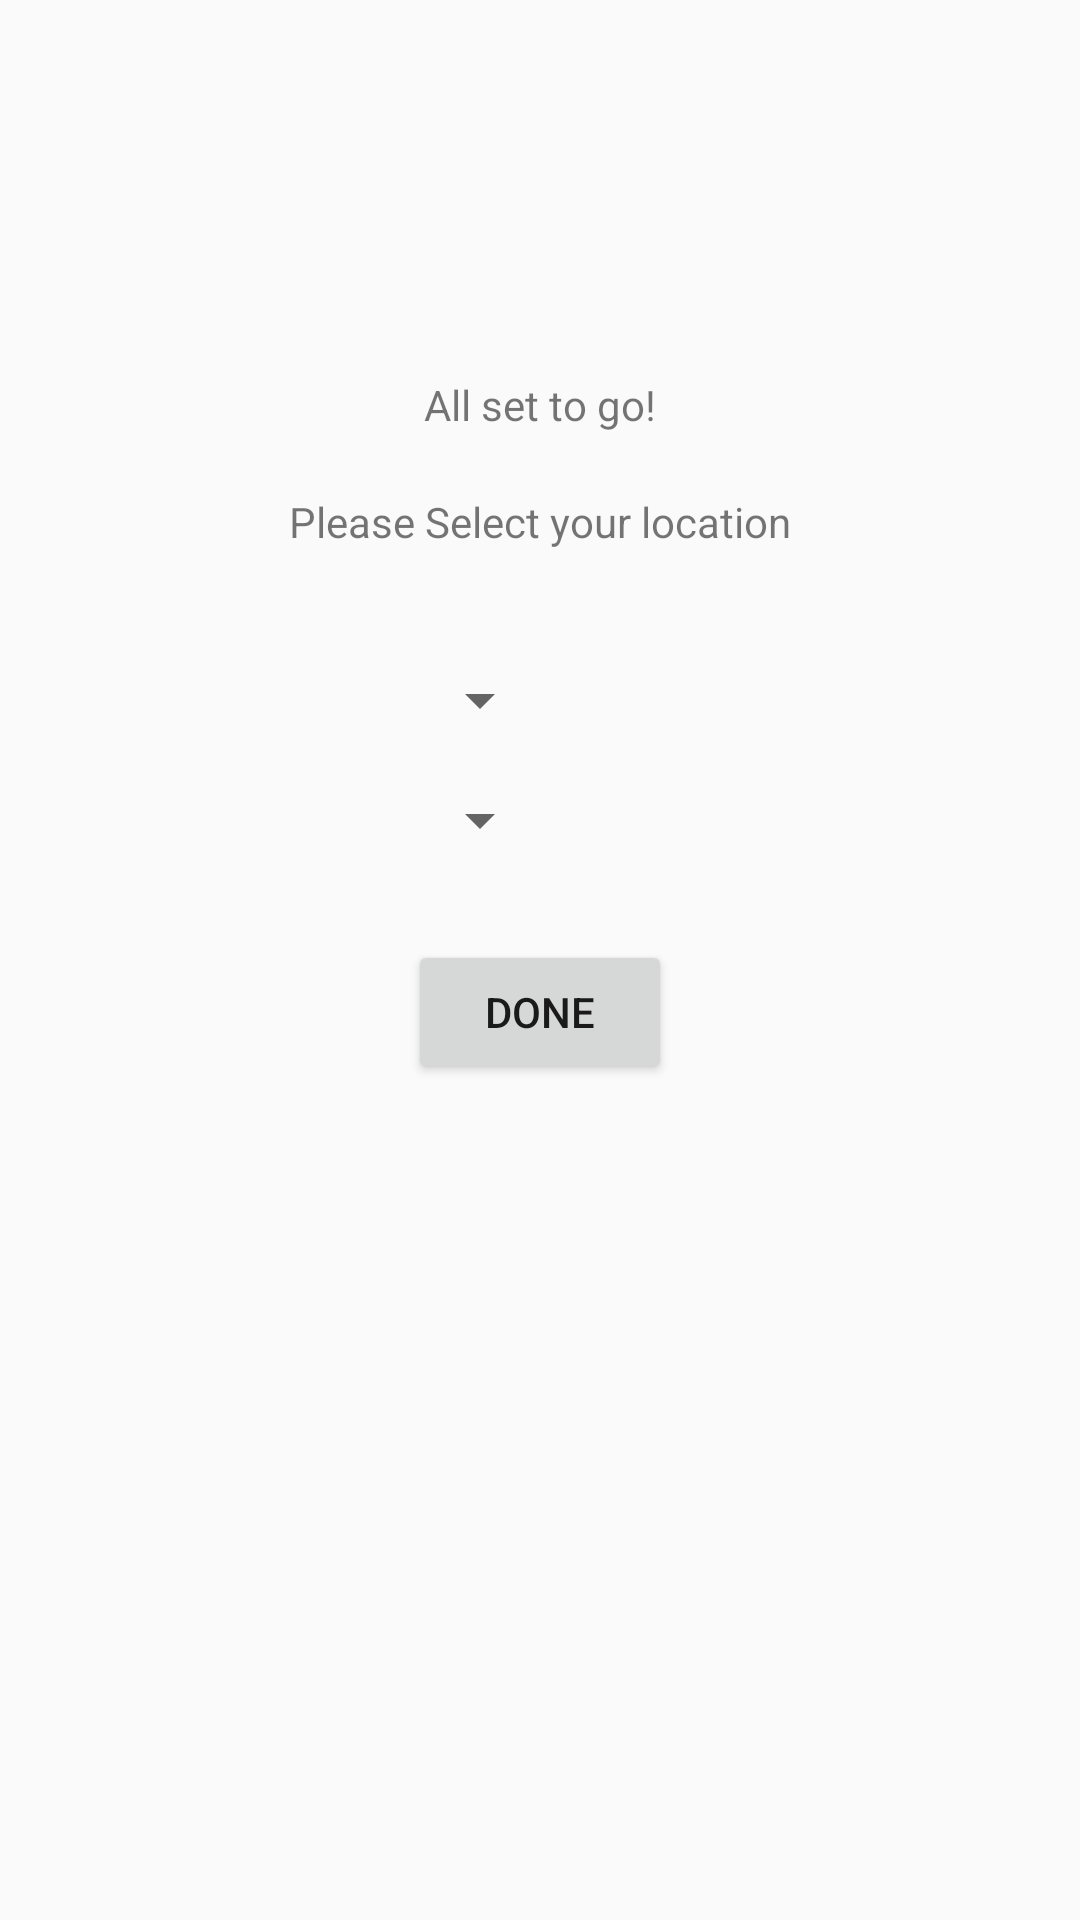

Layout XML and referenced resources for this Android screen:
<!-- AndroidManifest.xml: application theme AppTheme -->
<!-- res/layout/activity_worker_address.xml -->
<?xml version="1.0" encoding="utf-8"?>
<androidx.constraintlayout.widget.ConstraintLayout xmlns:android="http://schemas.android.com/apk/res/android"
    xmlns:app="http://schemas.android.com/apk/res-auto"
    xmlns:tools="http://schemas.android.com/tools"
    android:layout_width="match_parent"
    android:layout_height="match_parent"
    tools:context=".activities.WorkerAddressActivity">


    <TextView
        android:layout_width="wrap_content"
        android:layout_height="wrap_content"
        android:text="@string/all_set_to_go"
        app:layout_constraintVertical_bias="0.202"
        app:layout_constraintBottom_toBottomOf="parent"
        app:layout_constraintEnd_toEndOf="parent"
        app:layout_constraintStart_toStartOf="parent"
        android:id="@+id/setToGo"
        app:layout_constraintTop_toTopOf="parent"/>

    <TextView
        android:layout_width="wrap_content"
        android:layout_height="wrap_content"
        android:text="@string/please_select_your_location"
        android:id="@+id/selectLoc"
       android:layout_margin="20dp"
        app:layout_constraintEnd_toEndOf="parent"
        app:layout_constraintStart_toStartOf="parent"
        app:layout_constraintTop_toBottomOf="@id/setToGo"/>

    <LinearLayout
        android:layout_width="wrap_content"
        android:layout_height="wrap_content"
        android:layout_marginTop="30dp"
        android:id="@+id/spinnerlayout"
        android:orientation="vertical"
        app:layout_constraintEnd_toEndOf="parent"
        app:layout_constraintStart_toStartOf="parent"
        app:layout_constraintTop_toBottomOf="@+id/selectLoc">

        <Spinner
            android:id="@+id/state_spinner"
            android:layout_width="wrap_content"
            android:layout_height="wrap_content"
            android:padding="20dp">

        </Spinner>

        <Spinner
            android:id="@+id/city_spinner"
            android:layout_width="wrap_content"
            android:layout_height="wrap_content"
            android:padding="20dp">

        </Spinner>

        <Button

            android:layout_width="wrap_content"
            android:layout_height="wrap_content"
            android:layout_marginTop="20dp"
            android:id="@+id/btnDone"
            android:text="@string/done"
           />
    </LinearLayout>


</androidx.constraintlayout.widget.ConstraintLayout>
<!-- resources referenced by this layout -->
<resources>
  <string name="all_set_to_go">All set to go!</string>
  <string name="done">Done</string>
  <string name="please_select_your_location">Please Select your location</string>
  <style name="AppTheme" parent="Theme.AppCompat.Light.DarkActionBar">
          
          <item name="colorPrimary">@color/textColor</item>
  
          <item name="android:textColorPrimary">#1B1A1A</item>
      </style>
  <color name="textColor">#1a5766</color>
</resources>
